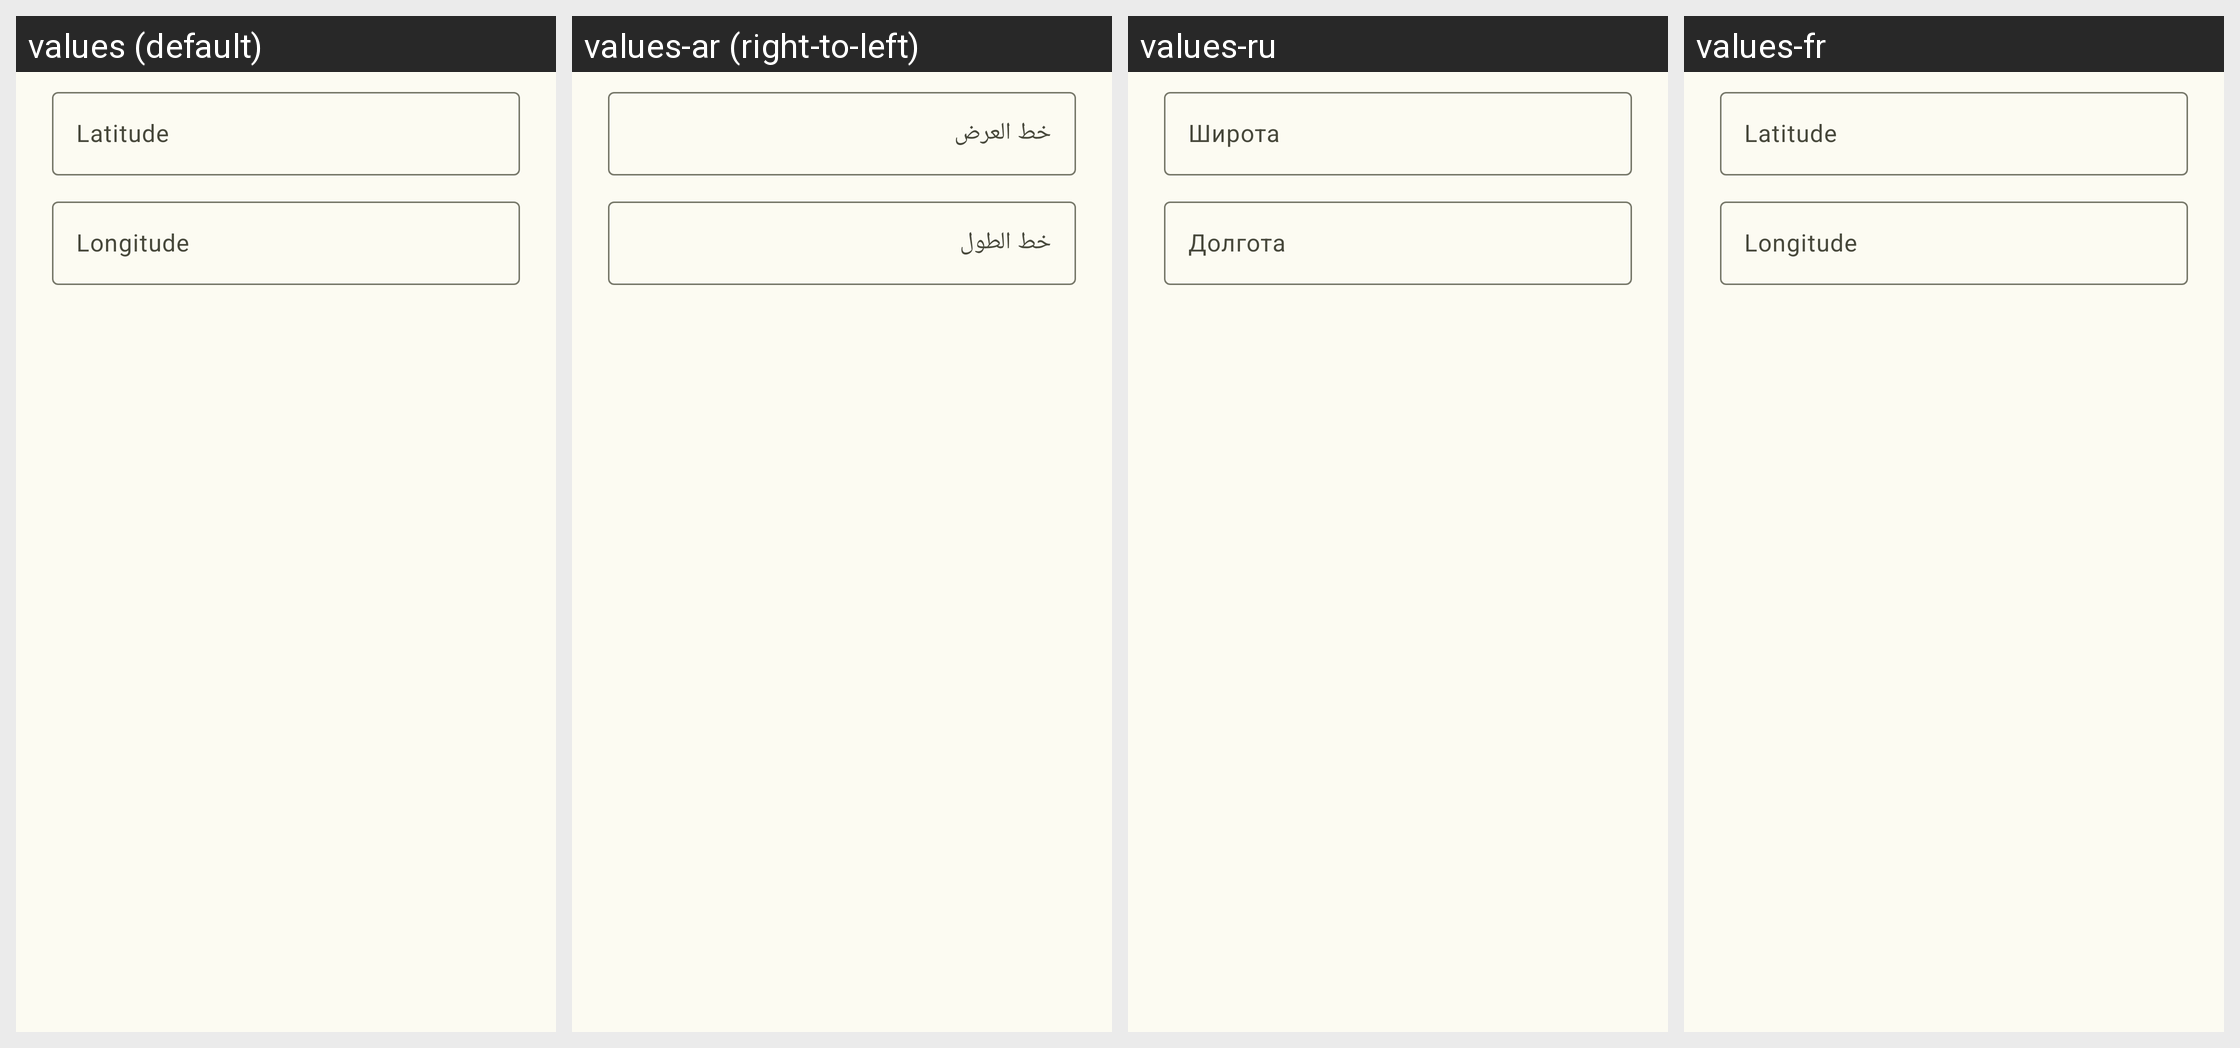

Here is an Android app screen in its default locale and in the app's own translations. Write out the translated-string differences for the strings that appear on this screen.
Android screen res/layout/dialog_coordinates.xml rendered under 4 locales, left to right: values (default), values-ar (right-to-left), values-ru, values-fr. Device: Nexus 5 (rendered at 1080×1920; each locale shown at half size, 540×960, under a caption strip naming it); theme AppTheme.
Other locales in the repository, not shown: values-de, values-es, values-in, values-it, values-ms, values-tr.
Strings drawn on this screen, with the default value and each locale's value (text and hints the layout hard-codes, and strings that could not be matched under every locale, appear in the picture but are not listed):

latitude
  values: Latitude
  values-ar: خط العرض
  values-ru: Широта
  values-fr: Latitude

longitude
  values: Longitude
  values-ar: خط الطول
  values-ru: Долгота
  values-fr: Longitude
